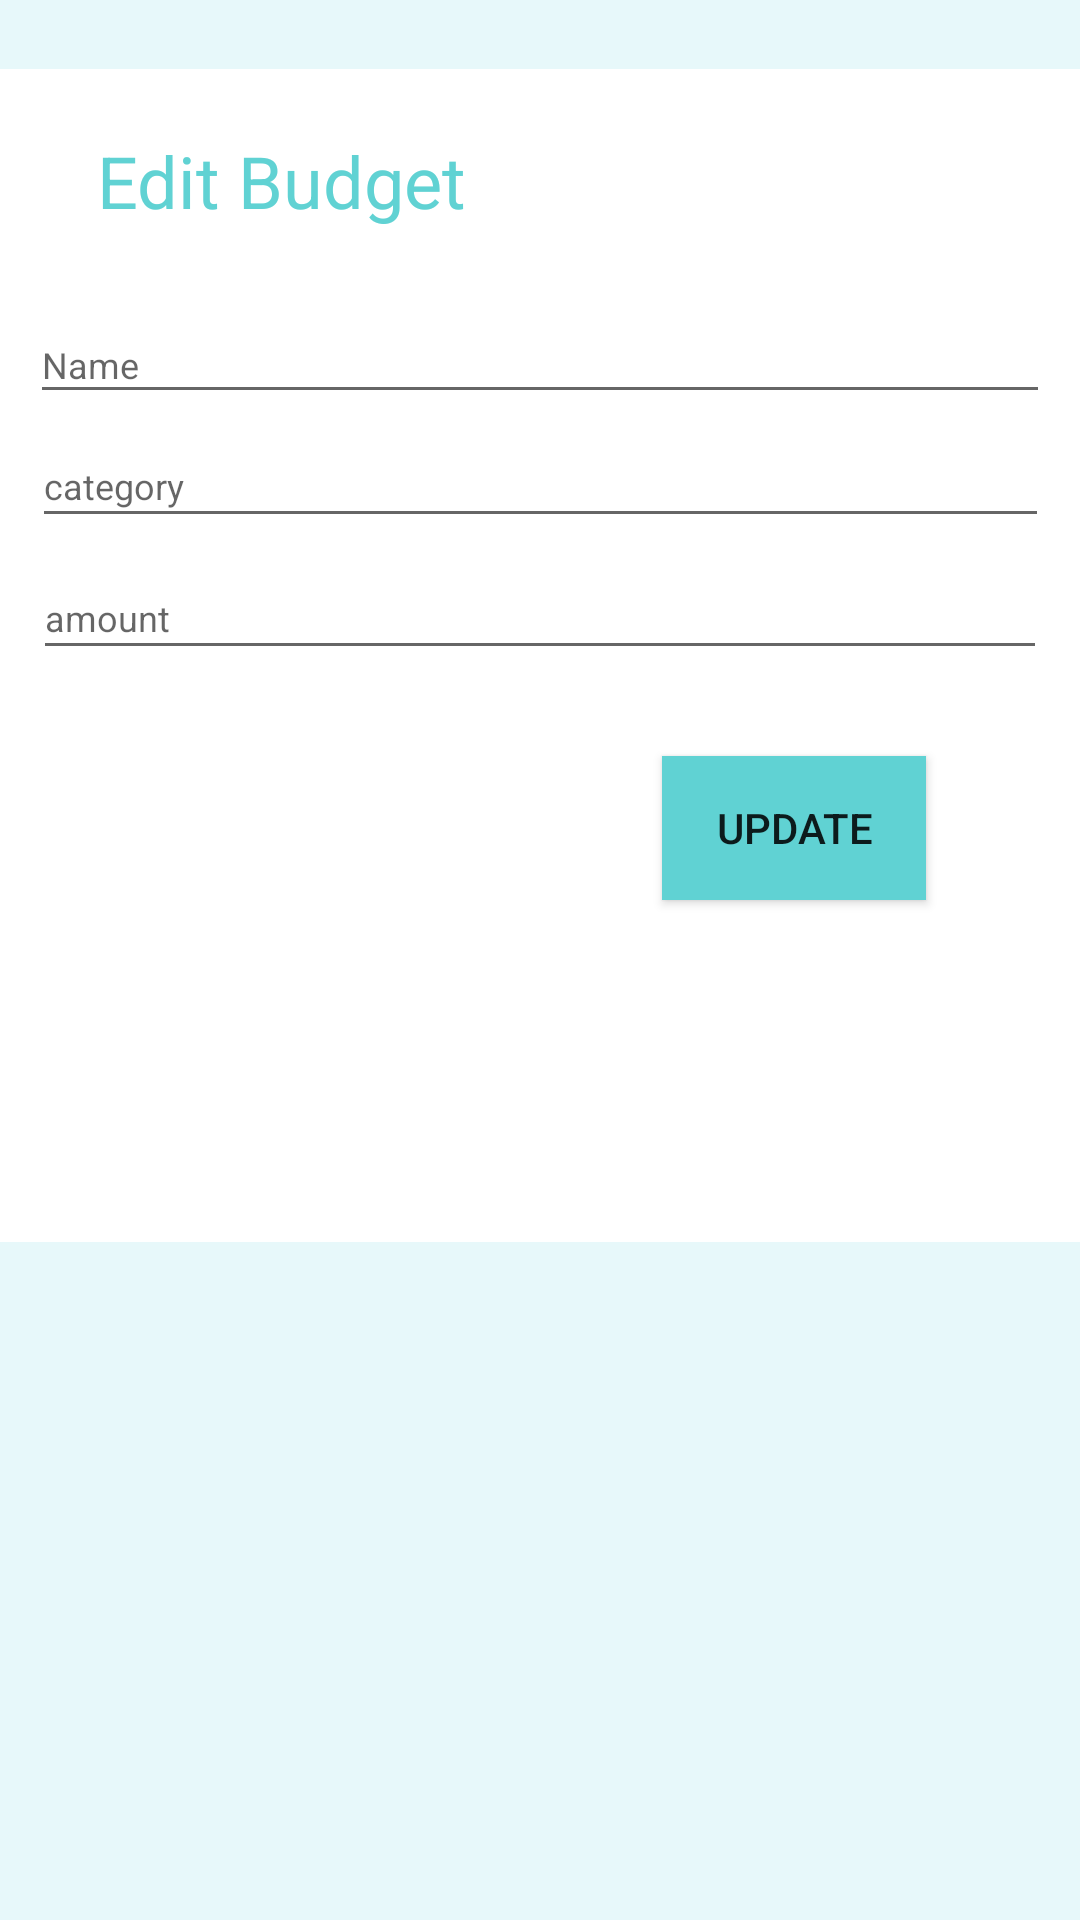

Layout XML and referenced resources for this Android screen:
<!-- AndroidManifest.xml: application theme AppTheme -->
<!-- res/layout/activity_edit_budget.xml -->
<?xml version="1.0" encoding="utf-8"?>
<androidx.constraintlayout.widget.ConstraintLayout xmlns:android="http://schemas.android.com/apk/res/android"
    xmlns:app="http://schemas.android.com/apk/res-auto"
    xmlns:tools="http://schemas.android.com/tools"
    android:layout_width="match_parent"
    android:layout_height="match_parent"
    android:background="#e7f8fa"
    tools:context=".editBudget">

    <View
        android:id="@+id/view2"
        android:layout_width="376dp"
        android:layout_height="391dp"
        android:background="#FFFFFF"
        app:layout_constraintBottom_toBottomOf="parent"
        app:layout_constraintEnd_toEndOf="parent"
        app:layout_constraintHorizontal_bias="0.484"
        app:layout_constraintStart_toStartOf="parent"
        app:layout_constraintTop_toTopOf="parent"
        app:layout_constraintVertical_bias="0.092" />

    <EditText
        android:id="@+id/editTextAmonut"
        android:layout_width="338dp"
        android:layout_height="38dp"
        android:ems="10"
        android:hint="amount"
        android:inputType="textPersonName"
        android:textSize="12sp"
        app:layout_constraintBottom_toBottomOf="parent"
        app:layout_constraintEnd_toEndOf="parent"
        app:layout_constraintHorizontal_bias="0.506"
        app:layout_constraintStart_toStartOf="parent"
        app:layout_constraintTop_toTopOf="parent"
        app:layout_constraintVertical_bias="0.308" />

    <EditText
        android:id="@+id/editTextDescription"
        android:layout_width="339dp"
        android:layout_height="38dp"
        android:ems="10"
        android:hint="category"
        android:inputType="textPersonName"
        android:textSize="12sp"
        app:layout_constraintBottom_toBottomOf="parent"
        app:layout_constraintEnd_toEndOf="parent"
        app:layout_constraintStart_toStartOf="parent"
        app:layout_constraintTop_toTopOf="parent"
        app:layout_constraintVertical_bias="0.235" />

    <EditText
        android:id="@+id/editTextTitle"
        android:layout_width="340dp"
        android:layout_height="36dp"
        android:ems="10"
        android:hint="Name"
        android:inputType="textPersonName"
        android:textSize="12sp"
        app:layout_constraintBottom_toBottomOf="parent"
        app:layout_constraintEnd_toEndOf="parent"
        app:layout_constraintHorizontal_bias="0.492"
        app:layout_constraintStart_toStartOf="parent"
        app:layout_constraintTop_toTopOf="parent"
        app:layout_constraintVertical_bias="0.169" />

    <TextView
        android:id="@+id/textView"
        android:layout_width="wrap_content"
        android:layout_height="wrap_content"
        android:layout_marginTop="44dp"
        android:text="Edit Budget"
        android:textAllCaps="false"
        android:textColor="#60d2d3"
        android:textSize="24sp"
        app:layout_constraintEnd_toEndOf="parent"
        app:layout_constraintHorizontal_bias="0.136"
        app:layout_constraintStart_toStartOf="parent"
        app:layout_constraintTop_toTopOf="parent" />

    <Button
        android:id="@+id/buttonAdd"
        android:layout_width="wrap_content"
        android:layout_height="wrap_content"
        android:layout_marginBottom="340dp"
        android:background="@color/colorAccent"
        android:text="Update"
        app:layout_constraintBottom_toBottomOf="parent"
        app:layout_constraintEnd_toEndOf="parent"
        app:layout_constraintHorizontal_bias="0.811"
        app:layout_constraintStart_toStartOf="parent" />

</androidx.constraintlayout.widget.ConstraintLayout>
<!-- resources referenced by this layout -->
<resources>
  <color name="colorAccent">#60d2d3</color>
  <style name="AppTheme" parent="Theme.AppCompat.Light.DarkActionBar">
          
          <item name="colorPrimary">@color/colorAcc</item>
          <item name="colorPrimaryDark">@color/colorAcc</item>
          <item name="colorAccent">@color/colorAcc</item>
      </style>
  <color name="colorAcc">#60d2d3</color>
</resources>
